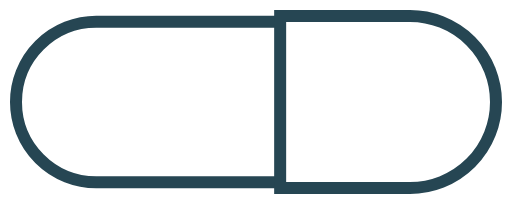
t = 0.00 s
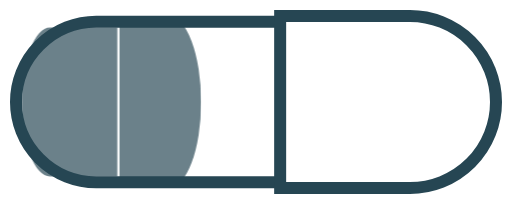
t = 0.21 s
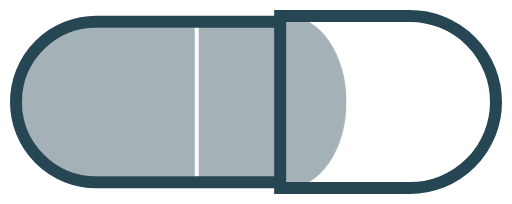
t = 0.42 s
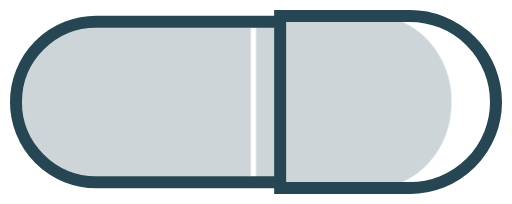
t = 0.63 s
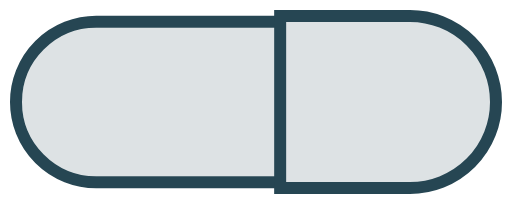
t = 0.98 s
t = 1.12 s: frame unchanged from t = 0.98 s, image omitted

The animated SVG that drew these frames (rendered in a browser with its animation timeline set to each time). Animation: 1 CSS @keyframes rule; one cycle of 1.40 s, repeats indefinitely.

<svg xmlns="http://www.w3.org/2000/svg" width="72" height="28.69" viewBox="0 0 64 25.5" fill="none">
<style>.f{transform-box:fill-box;transform-origin:left center;animation:f 1.4s cubic-bezier(0,0,.58,1) infinite}@keyframes f{0%{transform:scaleX(0)}60%,100%{transform:scaleX(1);opacity:.15}}@media (prefers-reduced-motion:reduce){.f{animation:none;transform:scaleX(.5)}}</style>
<path class="f" d="M34.3 3.44L12.03 3.44A9.31 9.31 0 0 0 12.03 22.06L34.3 22.06M35.02 2L51.25 2A10.75 10.75 0 0 1 51.25 23.5L35.02 23.5Z" fill="#264653"/>
<path d="M35.02 2.72L12.03 2.72A10.03 10.03 0 0 0 12.03 22.78L35.02 22.78" stroke="#264653" stroke-width="1.5"/>
<path d="M35.02 2L51.25 2A10.75 10.75 0 0 1 51.25 23.5L35.02 23.5Z" stroke="#264653" stroke-width="1.5"/>
</svg>
